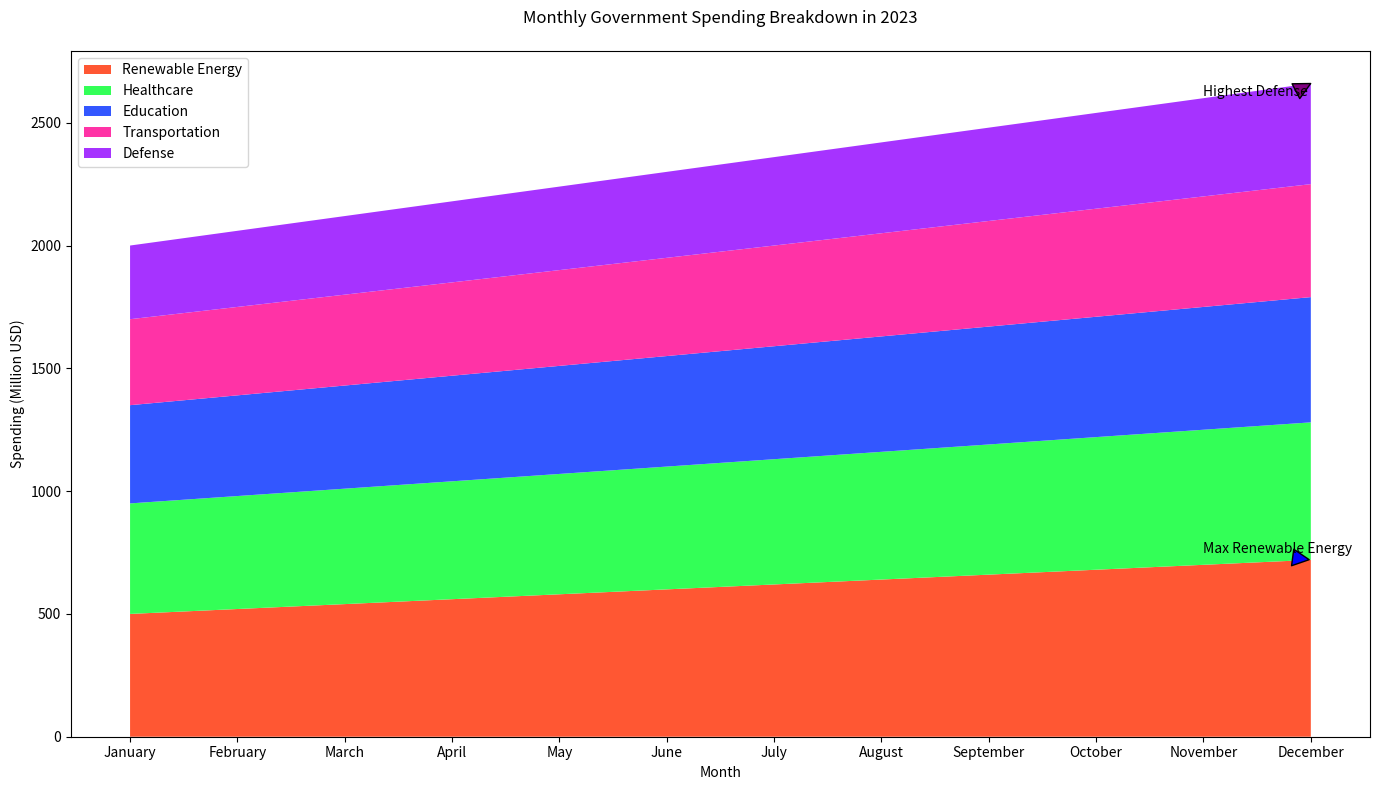

The script that saved this image:

import matplotlib.pyplot as plt
import numpy as np

months = ['January', 'February', 'March', 'April', 'May', 'June', 'July', 
          'August', 'September', 'October', 'November', 'December']
renewable_energy = [500, 520, 540, 560, 580, 600, 620, 640, 660, 680, 700, 720]
healthcare = [450, 460, 470, 480, 490, 500, 510, 520, 530, 540, 550, 560]
education = [400, 410, 420, 430, 440, 450, 460, 470, 480, 490, 500, 510]
transportation = [350, 360, 370, 380, 390, 400, 410, 420, 430, 440, 450, 460]
defense = [300, 310, 320, 330, 340, 350, 360, 370, 380, 390, 400, 410]

fig, ax = plt.subplots(figsize=(14, 8))

y = np.vstack([renewable_energy, healthcare, education, transportation, defense])
colors = ['#FF5733', '#33FF57', '#3357FF', '#FF33A6', '#A633FF']

ax.stackplot(months, y, labels=['Renewable Energy', 'Healthcare', 'Education', 'Transportation', 'Defense'], colors=colors)

ax.annotate('Max Renewable Energy', xy=('December', 720), xytext=('November', 750),
            arrowprops=dict(facecolor='blue', shrink=0.05))
ax.annotate('Highest Defense', xy=('December', 410 + sum(y[:-1, -1])), xytext=('November', 410 + sum(y[:-1, -2])),
            arrowprops=dict(facecolor='purple', shrink=0.05))

ax.set_title('Monthly Government Spending Breakdown in 2023', pad=20)
ax.set_xlabel('Month')
ax.set_ylabel('Spending (Million USD)')

ax.legend(loc='upper left')

plt.tight_layout()
plt.show()
